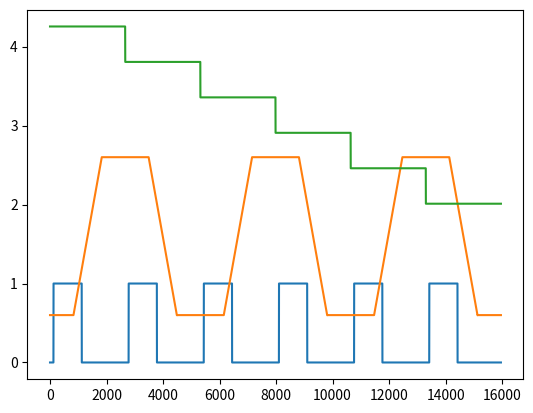

This chart was generated by the following Python code:
"""
Module for creating waveforms and analog output signals

Authors: Pierre Girard-Collins & Fabian Voigt

#TODO
* Usage of amplitude is not consistent (peak-to-peak in single_pulse)
"""

#import nidaqmx
# from nidaqmx.constants import AcquisitionType, TaskMode
# from nidaqmx.constants import LineGrouping

#from scipy import signal
import numpy as np

def camera_digital_output_signal(samples_per_half_period, t_start_exp, samplerate, samples_per_half_delay, number_of_samples, number_of_steps, samples_per_step, min_samples_per_delay):
    '''Set the high level time interval (samples), i.e. the time when the camera 
       exposure is on, each time the galvos are in motion. The waveform is 
       coded by taking into account the mechanism of frame acquisition by the CMOS
       PCO edge 5.5m camera of the light-sheet in external exposure control mode 
       (the camera trigger mode chosen to operate the microscope). See the 
       camera documentation for more infos.'''
    
    samples_per_exposition = samples_per_half_period
    samples_before_exposition = np.round(t_start_exp*samplerate) #Number of samples to read dark image            #Round, ceil or floor?
    samples_before_high_level = samples_per_half_delay - samples_before_exposition             
    high_level_vector = np.full(int(samples_per_exposition), True)
    
    array = np.full(int(number_of_samples), False)
    
    for step in range(int(number_of_steps)):
        high_level_start = int(samples_before_high_level + step*samples_per_step)
        high_level_end = int(high_level_start + samples_per_exposition)
        if step == int(number_of_steps-1): #Last loop
            samples_left = number_of_samples - high_level_start
            #print('Camera')
            #print('i: {}'.format(i))
            #print('samples_left: {}'.format(samples_left))
            #print('min_samples_per_delay: {}'.format(min_samples_per_delay))
            #print('samples_per_half_period: {}'.format(samples_per_half_period))
            #print('samples_per_half_delay: {}'.format(samples_per_half_delay))
            if samples_left < (min_samples_per_delay + samples_per_exposition):
                pass  #No enough samples for another acquisition, we pass
            else:
                #if step%2 == 0: ###
                array[high_level_start:high_level_end] = high_level_vector
        else:
            #if step%2 == 0: ###
            array[high_level_start:high_level_end] = high_level_vector
    
    return np.array(array)

def calibrated_etl_stairs(left_slope, left_intercept, right_slope, right_intercept, etl_step, amplitude, number_of_steps, number_of_samples, samples_per_step, offset, direction,activate=False):
    '''Step function. The stairs are defined to be upwards or downwards depending 
       on the ETL.
    
       Later, stepAmplitude will be define by the ETL focus position as a function of the voltage applied
       Each ETL may have a different relation to the voltage applied'''
    
    if activate:
        if number_of_steps != 1:
            #step_column = 2560/(number_of_steps-1)
            step_column = etl_step
        
            #print('Step column: ' + str(step_column)) #debugging
            
            array = np.zeros((int(number_of_samples)))
            
            for step in range(int(number_of_steps)):
                column_value = step * step_column * np.ones(int(samples_per_step))
                if direction == 'UP': ###DOWN
                    step_value = left_slope * column_value + left_intercept
                if direction == 'DOWN': ###UP
                    step_value = right_slope * column_value + right_intercept
            
                #print('column_value:'+ str(column_value))#debugging
                step_value = np.where(step_value > 5, 5, step_value) #To make sure not to send >5V to the ETL
                step_value = np.where(step_value < 0, 0, step_value) #To make sure not to send <0V to the ETL
                #print('step_value:'+str(step_value))#debugging
                step_first_column = int(step * samples_per_step)
                step_last_column = int(step_first_column + samples_per_step)
                array[step_first_column:step_last_column] = step_value
            
            array = array + offset
        else:
            array = amplitude * np.ones((int(number_of_samples))) + offset
    else:
        array = amplitude * np.ones((int(number_of_samples))) + offset
    return np.array(array)


def galvo_trapeze(amplitude, samples_per_half_period, samples_per_delay, number_of_samples, number_of_steps, samples_per_step, samples_per_half_delay, min_samples_per_delay, t_start_exp, samplerate, offset,invert=False,activate=True):
    '''Trapeze waveform for the galvos. Camera acquires frames only when the 
       galvos are in motion, i.e. when they are scanning.'''
    
    if activate:
        samples_before_exposition = np.round(t_start_exp * samplerate)
        
        if amplitude !=0:
            #print('samplesPerHalfPeriod: ' + str(samples_per_half_period))
            step_amplitude = amplitude/(samples_per_half_period-1)
            #print('amplitude: ' + str(amplitude))
            #print('stepAmplitude: ' + str(step_amplitude))
            rise_vector = np.arange(0,(amplitude + step_amplitude),step_amplitude)
            fall_vector = np.arange(amplitude,(0 - step_amplitude),-step_amplitude)
            amplitude_vector = amplitude * np.ones((int(samples_per_delay)))
            
            array = np.zeros((int(number_of_samples)))
            
            for step in range(int(number_of_steps)):
                step_ramp_start = int(samples_per_half_delay + (step * samples_per_step))
                step_ramp_end = int(step_ramp_start + len(rise_vector))
                step_high_start = int(step_ramp_start + samples_per_half_period)
                
                if step %2 == 0:   #Even step number, ramp rising
                    if step == int(number_of_steps-1):  #Last iteration, deals with a shorter step (in case ETL step is not a multiple of the number of columns)
                        samples_left = number_of_samples - (step_ramp_start - samples_before_exposition) #samples_before_exposition takes into account the beginning of the camera cycle starting before the rising vector
                        if samples_left < (min_samples_per_delay + samples_per_half_period): #We stay low, not enough samples to make a scan
                            pass #There is not enough samples to make a scan, we pass
                        else:
                            samples_high = samples_left - samples_before_exposition - samples_per_half_period #Retrieves samples_before_exposition for proper calculations in the galvo cycle
                            amplitude_vector = amplitude * np.ones((int(samples_high)))
                            step_high_end = int(step_ramp_start + samples_per_half_period + samples_high)
                            array[step_ramp_start:step_ramp_end] = rise_vector
                            array[step_high_start:step_high_end] = amplitude_vector  #Plateau
                    else:
                        #array[int(samplesPerHalfDelay+i*samplesPerStep):int(samplesPerHalfDelay+i*samplesPerStep+samplesPerHalfPeriod)]=riseVector    #Rising ramp
                        step_high_end = int(step_ramp_start + samples_per_half_period + samples_per_delay)
                        array[step_ramp_start:step_ramp_end] = rise_vector
                        array[step_high_start:step_high_end] = amplitude_vector  #Plateau
                    
                else:     #Odd step number, ramp falling
                    if step == int(number_of_steps-1):  #Last iteration, deals with a shorter step (in case ETL step is not a multiple of the number of columns)
                        samples_left = number_of_samples - (step_ramp_start - samples_before_exposition) #samples_before_exposition takes into account the beginning of the camera cycle starting before the falling vector
                        #print('Galvo')
                        #print('i: {}'.format(i))
                        #print('samples_left: {}'.format(samples_left))
                        #print('min_samples_per_delay: {}'.format(min_samples_per_delay))
                        #print('samples_per_half_period: {}'.format(samples_per_half_period))
                        #print('samples_per_half_delay: {}'.format(samples_per_half_delay))
                        #print('samples_before_exposition: {}'.format(samples_before_exposition))
                        if samples_left < (min_samples_per_delay + samples_per_half_period): #We stay high, not enough samples to make a scan 
                            samples_left -= samples_before_exposition #Retrieves samples_before_exposition for proper calculations in the galvo cycle 
                            amplitude_vector = amplitude * np.ones((int(samples_left)))
                            array[step_ramp_start:int(step_ramp_start + samples_left)] = amplitude_vector
                        else:
                            array[step_ramp_start:step_ramp_end] = fall_vector
                    
                    else:        
                        #array[int(samplesPerHalfDelay+i*samplesPerStep):int(samplesPerHalfDelay+i*samplesPerStep+samplesPerHalfPeriod)]=fallVector    #Falling ramp
                        array[step_ramp_start:step_ramp_end] = fall_vector
            
            array = array + offset
        else:
            array = np.zeros((int(number_of_samples))) + offset  
        
        if invert:
            array = array * -1 + amplitude + 2 * offset
    else:
        array = amplitude * np.ones((int(number_of_samples))) + offset
    return np.array(array)



if __name__ == '__main__':
    from matplotlib import pyplot as plt

    parameters = {}
    parameters["Left ETL Amplitude"] = 2    # In volts
    parameters["Right ETL Amplitude"] = 2   # In volts
    parameters["Left ETL Offset"] = 0       # In volts
    parameters["Right ETL Offset"] = 0      # In volts
    parameters["Left Galvo Amplitude"] = 2  # In volts
    parameters["Right Galvo Amplitude"] = 2 # In volts
    parameters["Left Galvo Offset"] = 0.6   # In volts
    parameters["Right Galvo Offset"] = 0.6  # In volts
    parameters["Galvo Frequency"] = 20      # In hertz
    parameters["Sample Rate"] = 40000       # In samples/seconds
    parameters["ETL Step"] =  500           # In pixels
    parameters["Columns"] = 2560            # In pixels
    parameters["Rows"] = 2160               # In pixels
    parameters["camera_delay"] = 10         # In %
    parameters["min_t_delay"] = 0.0354404   # In seconds
    parameters["t_start_exp"] = 0.017712    # In seconds

    '''Default ETL relation values'''
    left_slope = -0.0008978829380085525
    left_intercept = 4.25548088287623
    right_slope = 0.000826220401525251
    right_intercept = 2.384849899181325


    #The half period is the exposure time, the time taken for a single upwards or downwards galvo scan
    t_half_period = 0.5*(1/parameters["Galvo Frequency"])

    #Number of samples per exposure time
    samples_per_half_period = np.ceil(t_half_period * parameters["Sample Rate"])

    #Number of samples per camera internal delay (delay for acquiring image, excluding exposure time)
    min_samples_per_delay = np.ceil(parameters["min_t_delay"] * parameters["Sample Rate"])

    #Number of samples per image acquisition (including exposure time)
    min_samples_per_step = min_samples_per_delay + samples_per_half_period

    #Number of samples added to each step to allow down time for the camera
    rest_samples_added = np.ceil(min_samples_per_step * parameters["camera_delay"]/100)

    #Number of samples per step (including all delay)
    samples_per_step = min_samples_per_step + rest_samples_added

    #Number of samples per total delay (internal + added), between each camera exposition
    samples_per_delay = samples_per_step - samples_per_half_period

    #Number of samples per half total delay
    samples_per_half_delay = np.floor(samples_per_delay/2)

    #Number of focal length values needed for each ETL to achieve a full scan
    number_of_steps = np.ceil(parameters["Columns"] / parameters["ETL Step"])

    #Total number of samples for acquisition
    number_of_samples = number_of_steps * samples_per_step
    samples = int(number_of_samples)

    #Total time for acquisition
    sweeptime = number_of_samples / parameters["Sample Rate"]


    cam_sig = camera_digital_output_signal(  samples_per_half_period = samples_per_half_period, 
                                            t_start_exp = parameters["t_start_exp"], 
                                            samplerate = parameters["Sample Rate"], 
                                            samples_per_half_delay = samples_per_half_delay, 
                                            number_of_samples = number_of_samples, 
                                            number_of_steps = number_of_steps, 
                                            samples_per_step = samples_per_step,
                                            min_samples_per_delay = min_samples_per_delay
                                          )
    

    galvo_sig = galvo_trapeze(  amplitude = parameters["Left Galvo Amplitude"], 
                                samples_per_half_period = samples_per_half_period, 
                                samples_per_delay = samples_per_delay, 
                                number_of_samples = number_of_samples, 
                                number_of_steps = number_of_steps, 
                                samples_per_step = samples_per_step, 
                                samples_per_half_delay = samples_per_half_delay,
                                min_samples_per_delay = min_samples_per_delay,
                                t_start_exp = parameters["t_start_exp"], 
                                samplerate = parameters["Sample Rate"],
                                offset = parameters["Left Galvo Offset"], 
                                invert = False,
                            )


    etl_sig = calibrated_etl_stairs(    left_slope, 
                                        left_intercept, 
                                        right_slope, 
                                        right_intercept, 
                                        etl_step = parameters["ETL Step"], 
                                        amplitude = parameters["Left ETL Amplitude"], 
                                        number_of_steps = number_of_steps, 
                                        number_of_samples = number_of_samples, 
                                        samples_per_step = samples_per_step, 
                                        offset = parameters["Left ETL Offset"], 
                                        direction = 'UP',
                                        activate = True
                                    )


    time_axis = np.arange(0, cam_sig.size)
    plt.plot(time_axis,cam_sig)
    plt.plot(time_axis,galvo_sig) 
    plt.plot(time_axis,etl_sig) 
    plt.show()
